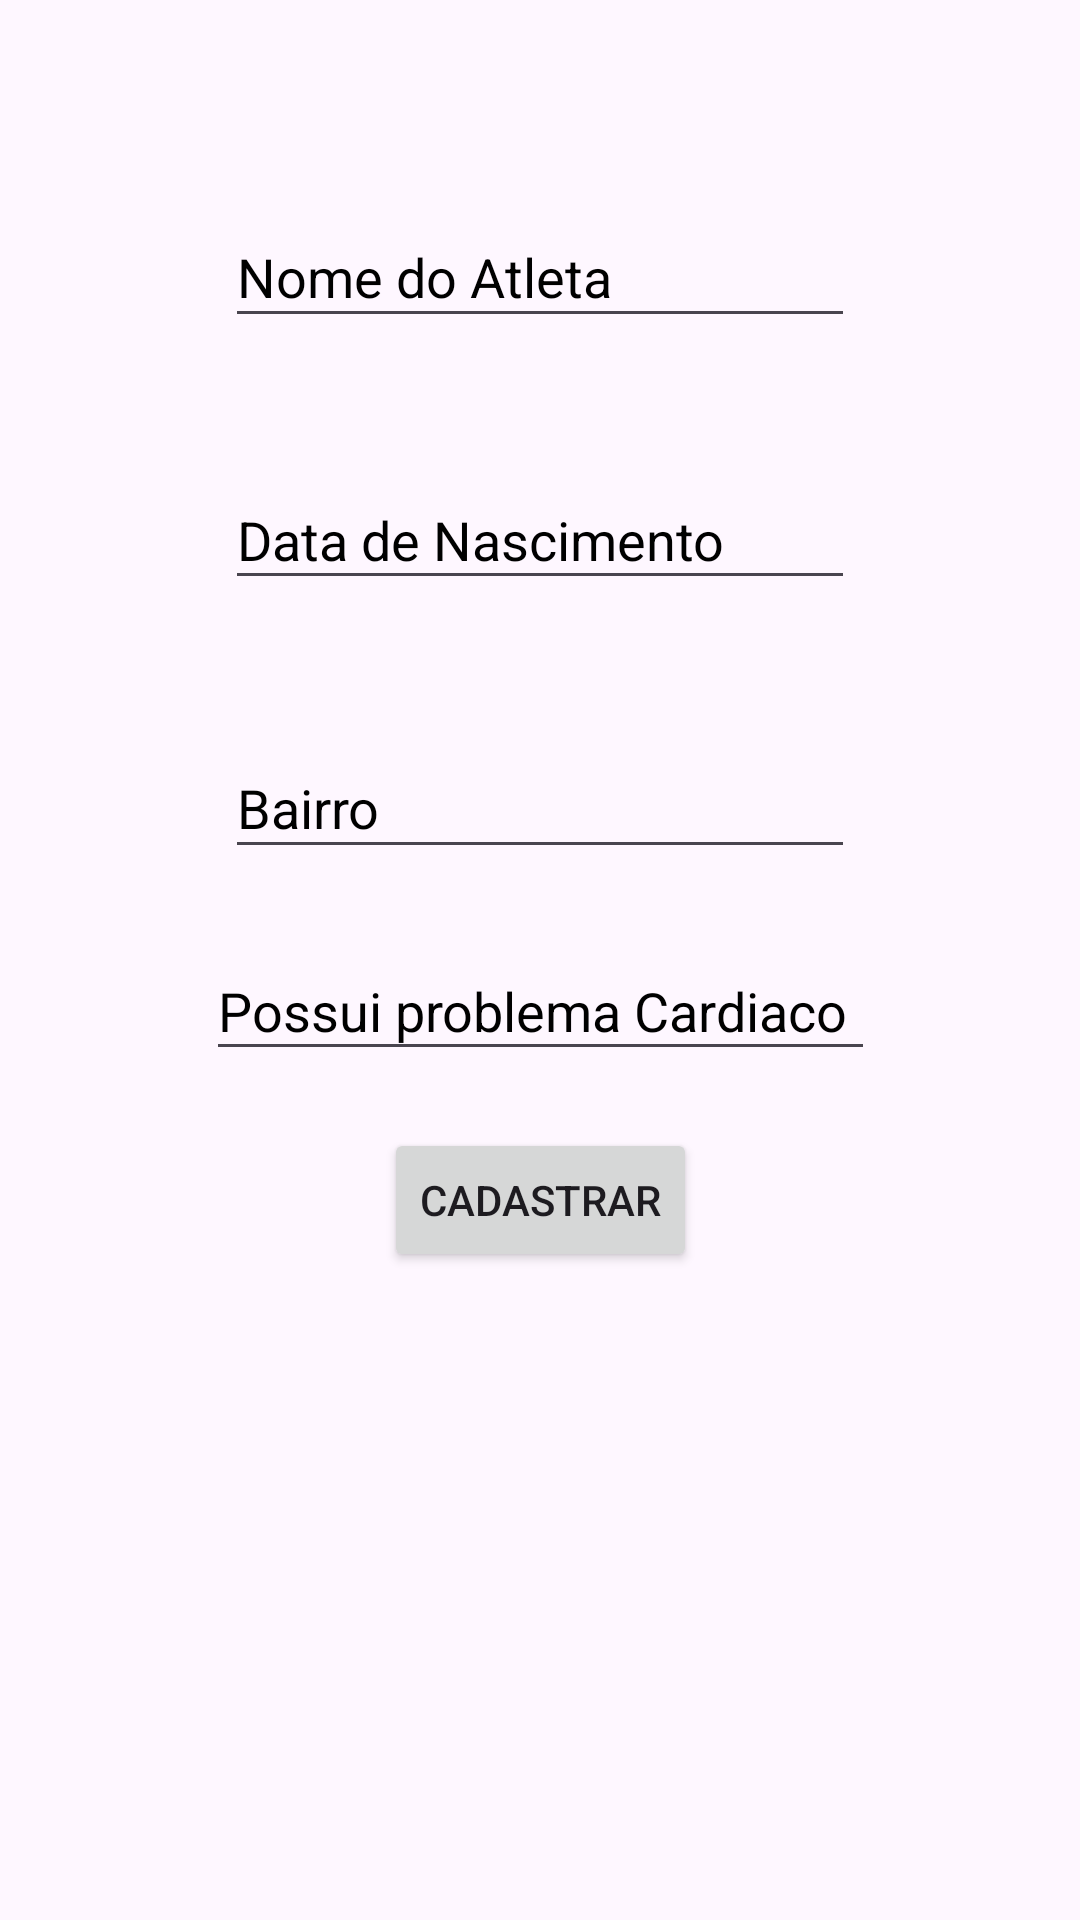

Here is an Android app screen rendered from its layout file. Give the layout XML and the strings, colors and styles it references.
<!-- AndroidManifest.xml: application theme Theme.Aula07_Exercicio01 -->
<!-- res/layout/fragment_atleta_senior.xml -->
<?xml version="1.0" encoding="utf-8"?>
<androidx.constraintlayout.widget.ConstraintLayout xmlns:android="http://schemas.android.com/apk/res/android"
    xmlns:app="http://schemas.android.com/apk/res-auto"
    xmlns:tools="http://schemas.android.com/tools"
    android:id="@+id/asLayout"
    android:layout_width="match_parent"
    android:layout_height="match_parent"
    tools:context=".AtletaSeniorFragment">

    <EditText
        android:id="@+id/etNomeAS"
        android:layout_width="wrap_content"
        android:layout_height="0dp"
        android:layout_marginTop="69dp"
        android:layout_marginBottom="44dp"
        android:ems="10"
        android:hint="@string/nome"
        android:importantForAutofill="no"
        android:inputType="text"
        android:textColorHint="@color/black"
        app:layout_constraintBottom_toTopOf="@+id/etDataAS"
        app:layout_constraintEnd_toEndOf="parent"
        app:layout_constraintStart_toStartOf="parent"
        app:layout_constraintTop_toTopOf="parent" />

    <EditText
        android:id="@+id/etDataAS"
        android:layout_width="wrap_content"
        android:layout_height="0dp"
        android:layout_marginBottom="46dp"
        android:ems="10"
        android:hint="@string/dataNascimento"
        android:importantForAutofill="no"
        android:inputType="text"
        android:textColorHint="@color/black"
        app:layout_constraintBottom_toTopOf="@+id/etBairroAS"
        app:layout_constraintEnd_toEndOf="parent"
        app:layout_constraintStart_toStartOf="parent"
        app:layout_constraintTop_toBottomOf="@+id/etNomeAS" />

    <EditText
        android:id="@+id/etBairroAS"
        android:layout_width="wrap_content"
        android:layout_height="0dp"
        android:layout_marginBottom="24dp"
        android:ems="10"
        android:hint="@string/bairro"
        android:importantForAutofill="no"
        android:inputType="text"
        android:textColorHint="@color/black"
        app:layout_constraintBottom_toTopOf="@+id/etProblemaAS"
        app:layout_constraintEnd_toEndOf="parent"
        app:layout_constraintStart_toStartOf="parent"
        app:layout_constraintTop_toBottomOf="@+id/etDataAS" />

    <EditText
        android:id="@+id/etProblemaAS"
        android:layout_width="223dp"
        android:layout_height="0dp"
        android:layout_marginBottom="19dp"
        android:ems="10"
        android:hint="@string/problema"
        android:importantForAutofill="no"
        android:inputType="text"
        android:textColorHint="@color/black"
        app:layout_constraintBottom_toTopOf="@+id/btnCadastrarAS"
        app:layout_constraintEnd_toEndOf="parent"
        app:layout_constraintStart_toStartOf="parent"
        app:layout_constraintTop_toBottomOf="@+id/etBairroAS" />

    <Button
        android:id="@+id/btnCadastrarAS"
        android:layout_width="wrap_content"
        android:layout_height="wrap_content"
        android:layout_marginBottom="59dp"
        android:importantForAutofill="no"
        android:text="@string/cadastrar"
        app:layout_constraintBottom_toTopOf="@+id/tvListaAS"
        app:layout_constraintEnd_toEndOf="parent"
        app:layout_constraintStart_toStartOf="parent"
        app:layout_constraintTop_toBottomOf="@+id/etProblemaAS" />

    <TextView
        android:id="@+id/tvListaAS"
        android:layout_width="339dp"
        android:layout_height="99dp"
        android:layout_marginBottom="58dp"
        android:importantForAutofill="no"
        app:layout_constraintBottom_toBottomOf="parent"
        app:layout_constraintEnd_toEndOf="parent"
        app:layout_constraintStart_toStartOf="parent"
        app:layout_constraintTop_toBottomOf="@+id/btnCadastrarAS" />

</androidx.constraintlayout.widget.ConstraintLayout>
<!-- resources referenced by this layout -->
<resources>
  <string name="bairro">Bairro</string>
  <string name="cadastrar">Cadastrar</string>
  <string name="dataNascimento">Data de Nascimento</string>
  <string name="nome">Nome do Atleta</string>
  <string name="problema">Possui problema Cardiaco</string>
  <style name="Theme.Aula07_Exercicio01" parent="Base.Theme.Aula07_Exercicio01" />
  <style name="Base.Theme.Aula07_Exercicio01" parent="Theme.Material3.DayNight">
          
          
      </style>
  <!-- not gathered from this repository: default colours our renderer supplied (Android Studio template values) -->
  <color name="black">#FF000000</color>
</resources>
